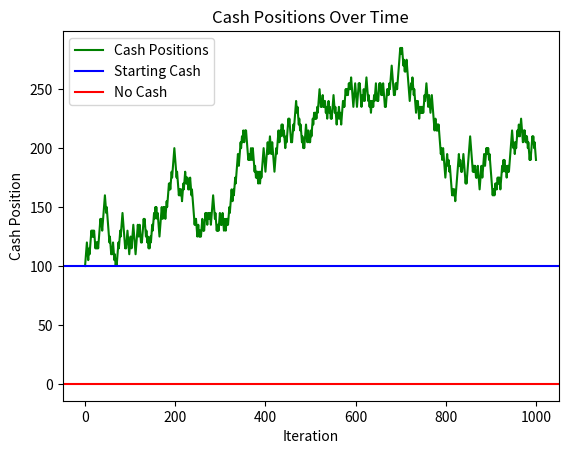

The script that saved this image:

import numpy as np
import matplotlib.pyplot as plt

cash_initial = 100
prob_win = 0.5
reward = 5
penalty = -5
num_iterations = 1000

busted = False
busted_iteration = 0
cash = cash_initial
cash_positions = [cash]
iterations = [0]
rng_values = [np.random.uniform(low=0.0, high=1.0)]
for ctr in range(1, num_iterations + 1):
    rng = np.random.uniform(low=0.0, high=1.0)
    if rng < prob_win:
        cash += reward
    else:
        cash += penalty
    if not busted and cash <= 0:
        busted = True
        busted_iteration = ctr
    rng_values.append(rng)
    cash_positions.append(cash)
    iterations.append(ctr)

print('\nStarting Cash = $', cash_initial)
print('Number of Iterations =', num_iterations, '\n')
if busted:
    print('Busted!')
    print('Ending Cash = $ 0')
else:
    print('Ending Cash = $', cash_positions[num_iterations])

plt.plot(iterations, cash_positions, color='green')
plt.axhline(cash_initial, color='blue')
plt.axhline(0, color='red')
if busted:
    plt.axvline(busted_iteration, color='orange')
plt.xlabel('Iteration')
plt.ylabel('Cash Position')
plt.title('Cash Positions Over Time')
if busted:
    plt.legend(['Cash Positions', 'Starting Cash', 'No Cash', 'Busted Iteration = ' + str(busted_iteration)])
else:
    plt.legend(['Cash Positions', 'Starting Cash', 'No Cash'])
plt.show()
